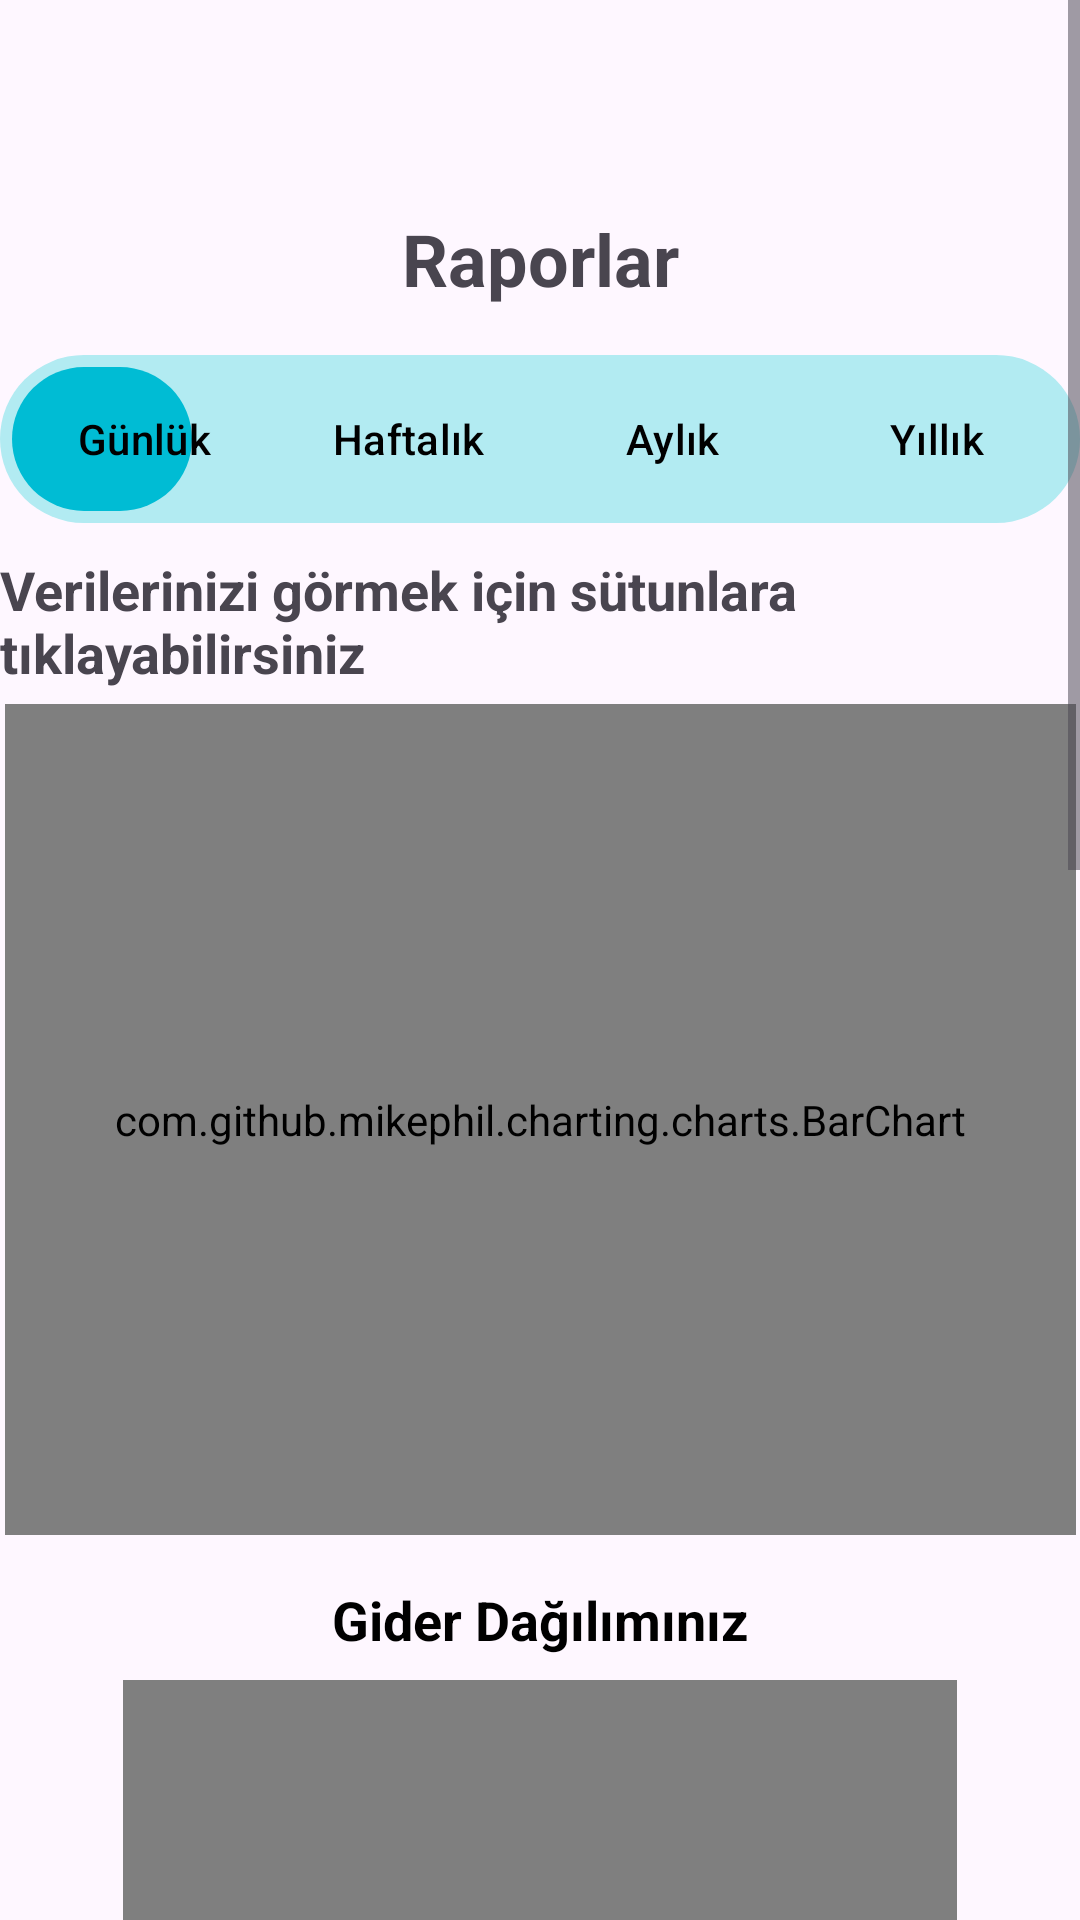

Android layout source for this screen:
<!-- AndroidManifest.xml: application theme Theme.Finsight20 -->
<!-- res/layout/fragment_raporlar.xml -->
<?xml version="1.0" encoding="utf-8"?>
<ScrollView xmlns:android="http://schemas.android.com/apk/res/android"
    xmlns:app="http://schemas.android.com/apk/res-auto"
    xmlns:tools="http://schemas.android.com/tools"
    android:layout_width="match_parent"
    android:layout_height="match_parent"
    android:fillViewport="true"
    tools:context=".ui.fragment.RaporlarFragment">

    <androidx.constraintlayout.widget.ConstraintLayout
        android:id="@+id/raporlarFragment"
        android:layout_width="match_parent"
        android:layout_height="wrap_content">

        <FrameLayout
            android:id="@+id/toggleContainer"
            android:layout_width="wrap_content"
            android:layout_height="wrap_content"
            android:layout_marginTop="16dp"
            android:background="@drawable/bg_toggle_outline"
            android:padding="4dp"
            app:layout_constraintEnd_toEndOf="parent"
            app:layout_constraintStart_toStartOf="parent"
            app:layout_constraintTop_toBottomOf="@id/textView10">

            
            <View
                android:id="@+id/sliderBackground"
                android:layout_width="60dp"
                android:layout_height="match_parent"
                android:layout_gravity="start"
                android:background="@drawable/bg_toggle_selected" />

            
            <com.google.android.material.button.MaterialButtonToggleGroup
                android:id="@+id/btnToggleGroup"
                android:layout_width="match_parent"
                android:layout_height="wrap_content"
                android:background="@android:color/transparent"
                app:checkedButton="@id/btnGunluk"
                app:singleSelection="true">

                <com.google.android.material.button.MaterialButton
                    android:id="@+id/btnGunluk"
                    style="@style/ToggleButtonCleanStyle"
                    android:layout_width="0dp"
                    android:layout_height="wrap_content"
                    android:layout_weight="1"
                    android:text="Günlük"
                    android:backgroundTint="@android:color/transparent"
                    app:rippleColor="@android:color/transparent"/>

                <com.google.android.material.button.MaterialButton
                    android:id="@+id/btnHaftalik"
                    style="@style/ToggleButtonCleanStyle"
                    android:layout_width="0dp"
                    android:layout_height="wrap_content"
                    android:layout_weight="1"
                    android:text="Haftalık"
                    android:backgroundTint="@android:color/transparent"
                    app:rippleColor="@android:color/transparent"/>

                <com.google.android.material.button.MaterialButton
                    android:id="@+id/btnAylik"
                    style="@style/ToggleButtonCleanStyle"
                    android:layout_width="0dp"
                    android:layout_height="wrap_content"
                    android:layout_weight="1"
                    android:text="Aylık"
                    android:backgroundTint="@android:color/transparent"
                    app:rippleColor="@android:color/transparent"/>

                <com.google.android.material.button.MaterialButton
                    android:id="@+id/btnYillik"
                    style="@style/ToggleButtonCleanStyle"
                    android:layout_width="0dp"
                    android:layout_height="wrap_content"
                    android:layout_weight="1"
                    android:text="Yıllık"
                    android:backgroundTint="@android:color/transparent"
                    app:rippleColor="@android:color/transparent"/>
            </com.google.android.material.button.MaterialButtonToggleGroup>
        </FrameLayout>

        <com.github.mikephil.charting.charts.BarChart
            android:id="@+id/barChart"
            android:layout_width="357dp"
            android:layout_height="277dp"
            android:layout_marginTop="5dp"
            app:layout_constraintEnd_toEndOf="parent"
            app:layout_constraintHorizontal_bias="0.5"
            app:layout_constraintStart_toStartOf="parent"
            app:layout_constraintTop_toBottomOf="@+id/textView12" />

        <TextView
            android:id="@+id/textView10"
            android:layout_width="wrap_content"
            android:layout_height="wrap_content"
            android:layout_marginTop="70dp"
            android:text="Raporlar"
            android:textSize="24sp"
            android:textStyle="bold"
            app:layout_constraintEnd_toEndOf="parent"
            app:layout_constraintStart_toStartOf="parent"
            app:layout_constraintTop_toTopOf="parent" />

        <TextView
            android:id="@+id/txtSecilenKategori"
            android:layout_width="wrap_content"
            android:layout_height="wrap_content"
            android:layout_marginTop="16dp"
            android:text="Gider Dağılımınız"
            android:textColor="#000"
            android:textSize="18sp"
            android:textStyle="bold"
            app:layout_constraintEnd_toEndOf="parent"
            app:layout_constraintStart_toStartOf="parent"
            app:layout_constraintTop_toBottomOf="@+id/barChart" />

        <com.github.mikephil.charting.charts.PieChart
            android:id="@+id/pieChart"
            android:layout_width="278dp"
            android:layout_height="268dp"
            android:layout_marginTop="8dp"
            app:layout_constraintEnd_toEndOf="parent"
            app:layout_constraintStart_toStartOf="parent"
            app:layout_constraintTop_toBottomOf="@id/txtSecilenKategori" />

        <TextView
            android:id="@+id/txtSecilenKategori3"
            android:layout_width="wrap_content"
            android:layout_height="wrap_content"
            android:layout_marginTop="16dp"
            android:text="Gelir Dağılımınız"
            android:textColor="#000"
            android:textSize="18sp"
            android:textStyle="bold"
            app:layout_constraintEnd_toEndOf="parent"
            app:layout_constraintStart_toStartOf="parent"
            app:layout_constraintTop_toBottomOf="@id/pieChart" />

        <com.github.mikephil.charting.charts.PieChart
            android:id="@+id/pieChartgelir"
            android:layout_width="278dp"
            android:layout_height="268dp"
            android:layout_marginTop="8dp"
            app:layout_constraintEnd_toEndOf="parent"
            app:layout_constraintStart_toStartOf="parent"
            app:layout_constraintTop_toBottomOf="@id/txtSecilenKategori3" />

        <Button
            android:id="@+id/button2"
            android:layout_width="wrap_content"
            android:layout_height="wrap_content"
            android:layout_marginTop="20dp"
            android:layout_marginBottom="200dp"
            android:backgroundTint="@color/lacivert"
            android:text="Raporumu paylaş"
            android:textColor="@color/black"
            app:layout_constraintBottom_toBottomOf="parent"
            app:layout_constraintEnd_toEndOf="parent"
            app:layout_constraintStart_toStartOf="parent"
            app:layout_constraintTop_toBottomOf="@id/pieChartgelir" />

        <TextView
            android:id="@+id/textView12"
            android:layout_width="wrap_content"
            android:layout_height="wrap_content"
            android:layout_marginTop="10dp"
            android:text="Verilerinizi görmek için sütunlara tıklayabilirsiniz"
            android:textSize="18sp"
            android:textStyle="bold"
            app:layout_constraintEnd_toEndOf="parent"
            app:layout_constraintHorizontal_bias="0.5"
            app:layout_constraintStart_toStartOf="parent"
            app:layout_constraintTop_toBottomOf="@+id/toggleContainer" />

    </androidx.constraintlayout.widget.ConstraintLayout>
</ScrollView>
<!-- resources referenced by this layout -->
<resources>
  <color name="black">#FF000000</color>
  <color name="lacivert">#2FD9E6</color>
  <!-- drawable bg_toggle_outline (drawable) -->
  <?xml version="1.0" encoding="utf-8"?>
  <shape xmlns:android="http://schemas.android.com/apk/res/android">
      <solid android:color="#B2EBF2"/> 
      <corners android:radius="40dp"/>
  </shape>
  <!-- drawable bg_toggle_selected (drawable) -->
  <?xml version="1.0" encoding="utf-8"?>
  <shape xmlns:android="http://schemas.android.com/apk/res/android">
      <solid android:color="#00BCD4"/> 
      <corners android:radius="40dp"/>
  </shape>
  <style name="ToggleButtonCleanStyle" parent="Widget.Material3.Button.TextButton">
          <item name="android:textColor">@color/black</item>
          <item name="backgroundTint">@android:color/transparent</item>
      </style>
  <style name="Theme.Finsight20" parent="Base.Theme.Finsight20" />
  <style name="Base.Theme.Finsight20" parent="Theme.Material3.DayNight.NoActionBar">
          
          
      </style>
</resources>
